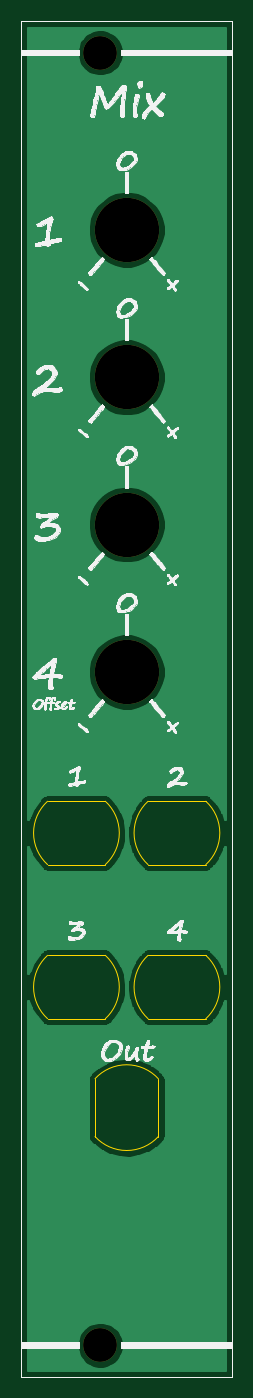
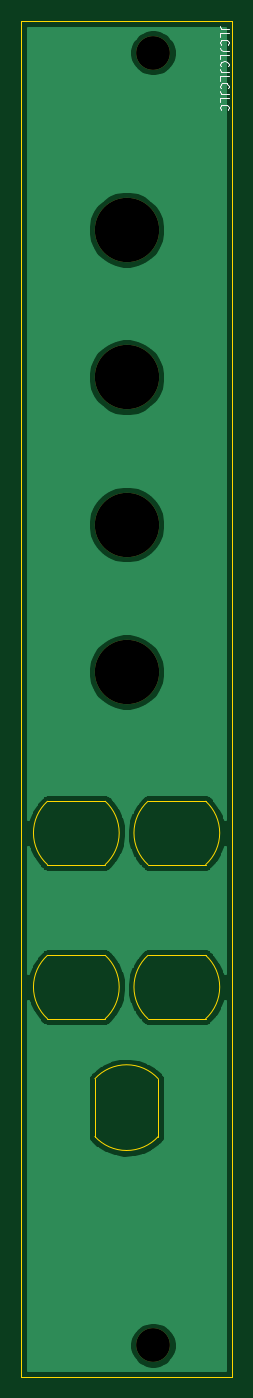
Circuit board: 9 layer files. Board 20.0 x 128.5 mm.
- bottom_copper: 4CH Mixer Front-B_Cu.gbr (30186 bytes)
- bottom_mask: 4CH Mixer Front-B_Mask.gbr (909 bytes)
- bottom_silk: 4CH Mixer Front-B_SilkS.gbr (2713 bytes)
- outline: 4CH Mixer Front-Edge_Cuts.gbr (1986 bytes)
- top_copper: 4CH Mixer Front-F_Cu.gbr (30186 bytes)
- top_mask: 4CH Mixer Front-F_Mask.gbr (909 bytes)
- top_silk: 4CH Mixer Front-F_SilkS.gbr (132625 bytes)
- drill: 4CH Mixer Front-NPTH.drl (377 bytes)
- drill: 4CH Mixer Front-PTH.drl (271 bytes)

=== bottom_copper: 4CH Mixer Front-B_Cu.gbr (30186 bytes, source omitted) ===
=== bottom_mask: 4CH Mixer Front-B_Mask.gbr ===
G04 #@! TF.GenerationSoftware,KiCad,Pcbnew,(5.1.10)-1*
G04 #@! TF.CreationDate,2021-05-24T09:52:05+02:00*
G04 #@! TF.ProjectId,4CH Mixer Front,34434820-4d69-4786-9572-2046726f6e74,rev?*
G04 #@! TF.SameCoordinates,Original*
G04 #@! TF.FileFunction,Soldermask,Bot*
G04 #@! TF.FilePolarity,Negative*
%FSLAX46Y46*%
G04 Gerber Fmt 4.6, Leading zero omitted, Abs format (unit mm)*
G04 Created by KiCad (PCBNEW (5.1.10)-1) date 2021-05-24 09:52:05*
%MOMM*%
%LPD*%
G01*
G04 APERTURE LIST*
%ADD10C,6.100000*%
%ADD11C,3.200000*%
G04 APERTURE END LIST*
D10*
G04 #@! TO.C,REF\u002A\u002A*
X10000000Y-61695000D03*
G04 #@! TD*
G04 #@! TO.C,REF\u002A\u002A*
X10000000Y-47725000D03*
G04 #@! TD*
G04 #@! TO.C,REF\u002A\u002A*
X10000000Y-33755000D03*
G04 #@! TD*
G04 #@! TO.C,REF\u002A\u002A*
X10000000Y-19785000D03*
G04 #@! TD*
D11*
G04 #@! TO.C,REF\u002A\u002A*
X7500000Y-125500000D03*
X7500000Y-3000000D03*
G04 #@! TD*
M02*

=== bottom_silk: 4CH Mixer Front-B_SilkS.gbr ===
G04 #@! TF.GenerationSoftware,KiCad,Pcbnew,(5.1.10)-1*
G04 #@! TF.CreationDate,2021-05-24T09:52:05+02:00*
G04 #@! TF.ProjectId,4CH Mixer Front,34434820-4d69-4786-9572-2046726f6e74,rev?*
G04 #@! TF.SameCoordinates,Original*
G04 #@! TF.FileFunction,Legend,Bot*
G04 #@! TF.FilePolarity,Positive*
%FSLAX46Y46*%
G04 Gerber Fmt 4.6, Leading zero omitted, Abs format (unit mm)*
G04 Created by KiCad (PCBNEW (5.1.10)-1) date 2021-05-24 09:52:05*
%MOMM*%
%LPD*%
G01*
G04 APERTURE LIST*
%ADD10C,0.100000*%
G04 APERTURE END LIST*
G04 #@! TO.C,REF\u002A\u002A*
D10*
X323904Y-761476D02*
X895333Y-761476D01*
X1009619Y-723380D01*
X1085809Y-647190D01*
X1123904Y-532904D01*
X1123904Y-456714D01*
X1123904Y-1523380D02*
X1123904Y-1142428D01*
X323904Y-1142428D01*
X1047714Y-2247190D02*
X1085809Y-2209095D01*
X1123904Y-2094809D01*
X1123904Y-2018619D01*
X1085809Y-1904333D01*
X1009619Y-1828142D01*
X933428Y-1790047D01*
X781047Y-1751952D01*
X666761Y-1751952D01*
X514380Y-1790047D01*
X438190Y-1828142D01*
X362000Y-1904333D01*
X323904Y-2018619D01*
X323904Y-2094809D01*
X362000Y-2209095D01*
X400095Y-2247190D01*
X323904Y-2818619D02*
X895333Y-2818619D01*
X1009619Y-2780523D01*
X1085809Y-2704333D01*
X1123904Y-2590047D01*
X1123904Y-2513857D01*
X1123904Y-3580523D02*
X1123904Y-3199571D01*
X323904Y-3199571D01*
X1047714Y-4304333D02*
X1085809Y-4266238D01*
X1123904Y-4151952D01*
X1123904Y-4075761D01*
X1085809Y-3961476D01*
X1009619Y-3885285D01*
X933428Y-3847190D01*
X781047Y-3809095D01*
X666761Y-3809095D01*
X514380Y-3847190D01*
X438190Y-3885285D01*
X362000Y-3961476D01*
X323904Y-4075761D01*
X323904Y-4151952D01*
X362000Y-4266238D01*
X400095Y-4304333D01*
X323904Y-4875761D02*
X895333Y-4875761D01*
X1009619Y-4837666D01*
X1085809Y-4761476D01*
X1123904Y-4647190D01*
X1123904Y-4571000D01*
X1123904Y-5637666D02*
X1123904Y-5256714D01*
X323904Y-5256714D01*
X1047714Y-6361476D02*
X1085809Y-6323380D01*
X1123904Y-6209095D01*
X1123904Y-6132904D01*
X1085809Y-6018619D01*
X1009619Y-5942428D01*
X933428Y-5904333D01*
X781047Y-5866238D01*
X666761Y-5866238D01*
X514380Y-5904333D01*
X438190Y-5942428D01*
X362000Y-6018619D01*
X323904Y-6132904D01*
X323904Y-6209095D01*
X362000Y-6323380D01*
X400095Y-6361476D01*
X323904Y-6932904D02*
X895333Y-6932904D01*
X1009619Y-6894809D01*
X1085809Y-6818619D01*
X1123904Y-6704333D01*
X1123904Y-6628142D01*
X1123904Y-7694809D02*
X1123904Y-7313857D01*
X323904Y-7313857D01*
X1047714Y-8418619D02*
X1085809Y-8380523D01*
X1123904Y-8266238D01*
X1123904Y-8190047D01*
X1085809Y-8075761D01*
X1009619Y-7999571D01*
X933428Y-7961476D01*
X781047Y-7923380D01*
X666761Y-7923380D01*
X514380Y-7961476D01*
X438190Y-7999571D01*
X362000Y-8075761D01*
X323904Y-8190047D01*
X323904Y-8266238D01*
X362000Y-8380523D01*
X400095Y-8418619D01*
G04 #@! TD*
M02*

=== outline: 4CH Mixer Front-Edge_Cuts.gbr ===
G04 #@! TF.GenerationSoftware,KiCad,Pcbnew,(5.1.10)-1*
G04 #@! TF.CreationDate,2021-05-24T09:52:05+02:00*
G04 #@! TF.ProjectId,4CH Mixer Front,34434820-4d69-4786-9572-2046726f6e74,rev?*
G04 #@! TF.SameCoordinates,Original*
G04 #@! TF.FileFunction,Profile,NP*
%FSLAX46Y46*%
G04 Gerber Fmt 4.6, Leading zero omitted, Abs format (unit mm)*
G04 Created by KiCad (PCBNEW (5.1.10)-1) date 2021-05-24 09:52:05*
%MOMM*%
%LPD*%
G01*
G04 APERTURE LIST*
G04 #@! TA.AperFunction,Profile*
%ADD10C,0.100000*%
G04 #@! TD*
G04 APERTURE END LIST*
D10*
G04 #@! TO.C,REF\u002A\u002A*
X12999999Y-105724981D02*
G75*
G02*
X7000001Y-105724981I-2999999J2739981D01*
G01*
X7000001Y-100245019D02*
G75*
G02*
X12999999Y-100245019I2999999J-2739981D01*
G01*
X13000000Y-105724982D02*
X13000000Y-100245018D01*
X7000000Y-105724982D02*
X7000000Y-100245018D01*
X12022519Y-94554999D02*
G75*
G02*
X12022519Y-88555001I2739981J2999999D01*
G01*
X17502481Y-88555001D02*
G75*
G02*
X17502481Y-94554999I-2739981J-2999999D01*
G01*
X12022518Y-94555000D02*
X17502482Y-94555000D01*
X12022518Y-88555000D02*
X17502482Y-88555000D01*
X2497519Y-94554999D02*
G75*
G02*
X2497519Y-88555001I2739981J2999999D01*
G01*
X7977481Y-88555001D02*
G75*
G02*
X7977481Y-94554999I-2739981J-2999999D01*
G01*
X2497518Y-94555000D02*
X7977482Y-94555000D01*
X2497518Y-88555000D02*
X7977482Y-88555000D01*
X12022519Y-79949999D02*
G75*
G02*
X12022519Y-73950001I2739981J2999999D01*
G01*
X17502481Y-73950001D02*
G75*
G02*
X17502481Y-79949999I-2739981J-2999999D01*
G01*
X12022518Y-79950000D02*
X17502482Y-79950000D01*
X12022518Y-73950000D02*
X17502482Y-73950000D01*
X2497519Y-79949999D02*
G75*
G02*
X2497519Y-73950001I2739981J2999999D01*
G01*
X7977481Y-73950001D02*
G75*
G02*
X7977481Y-79949999I-2739981J-2999999D01*
G01*
X2497518Y-79950000D02*
X7977482Y-79950000D01*
X2497518Y-73950000D02*
X7977482Y-73950000D01*
X0Y0D02*
X20000000Y0D01*
X20000000Y0D02*
X20000000Y-128500000D01*
X0Y-128500000D02*
X20000000Y-128500000D01*
X0Y-128500000D02*
X0Y0D01*
G04 #@! TD*
M02*

=== top_copper: 4CH Mixer Front-F_Cu.gbr (30186 bytes, source omitted) ===
=== top_mask: 4CH Mixer Front-F_Mask.gbr ===
G04 #@! TF.GenerationSoftware,KiCad,Pcbnew,(5.1.10)-1*
G04 #@! TF.CreationDate,2021-05-24T09:52:05+02:00*
G04 #@! TF.ProjectId,4CH Mixer Front,34434820-4d69-4786-9572-2046726f6e74,rev?*
G04 #@! TF.SameCoordinates,Original*
G04 #@! TF.FileFunction,Soldermask,Top*
G04 #@! TF.FilePolarity,Negative*
%FSLAX46Y46*%
G04 Gerber Fmt 4.6, Leading zero omitted, Abs format (unit mm)*
G04 Created by KiCad (PCBNEW (5.1.10)-1) date 2021-05-24 09:52:05*
%MOMM*%
%LPD*%
G01*
G04 APERTURE LIST*
%ADD10C,6.100000*%
%ADD11C,3.200000*%
G04 APERTURE END LIST*
D10*
G04 #@! TO.C,REF\u002A\u002A*
X10000000Y-61695000D03*
G04 #@! TD*
G04 #@! TO.C,REF\u002A\u002A*
X10000000Y-47725000D03*
G04 #@! TD*
G04 #@! TO.C,REF\u002A\u002A*
X10000000Y-33755000D03*
G04 #@! TD*
G04 #@! TO.C,REF\u002A\u002A*
X10000000Y-19785000D03*
G04 #@! TD*
D11*
G04 #@! TO.C,REF\u002A\u002A*
X7500000Y-125500000D03*
X7500000Y-3000000D03*
G04 #@! TD*
M02*

=== top_silk: 4CH Mixer Front-F_SilkS.gbr (132625 bytes, source omitted) ===
=== drill: 4CH Mixer Front-NPTH.drl ===
M48
; DRILL file {KiCad (5.1.10)-1} date 05/24/21 09:52:07
; FORMAT={-:-/ absolute / metric / decimal}
; #@! TF.CreationDate,2021-05-24T09:52:07+02:00
; #@! TF.GenerationSoftware,Kicad,Pcbnew,(5.1.10)-1
; #@! TF.FileFunction,NonPlated,1,2,NPTH
FMAT,2
METRIC
T1C3.200
T2C6.100
%
G90
G05
T1
X7.5Y-3.0
X7.5Y-125.5
T2
X10.0Y-19.785
X10.0Y-33.755
X10.0Y-47.725
X10.0Y-61.695
T0
M30

=== drill: 4CH Mixer Front-PTH.drl ===
M48
; DRILL file {KiCad (5.1.10)-1} date 05/24/21 09:52:07
; FORMAT={-:-/ absolute / metric / decimal}
; #@! TF.CreationDate,2021-05-24T09:52:07+02:00
; #@! TF.GenerationSoftware,Kicad,Pcbnew,(5.1.10)-1
; #@! TF.FileFunction,Plated,1,2,PTH
FMAT,2
METRIC
%
G90
G05
T0
M30

